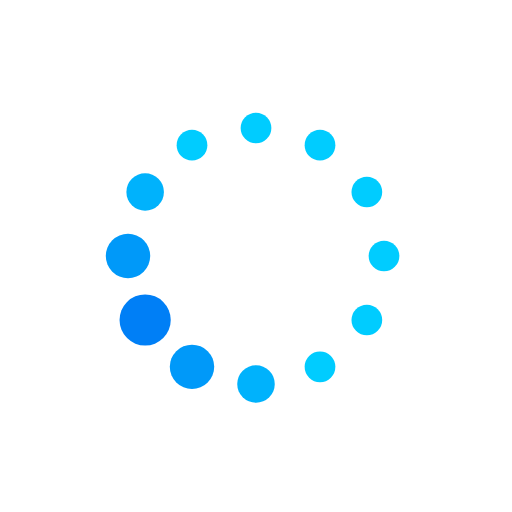
t = 0.00 s
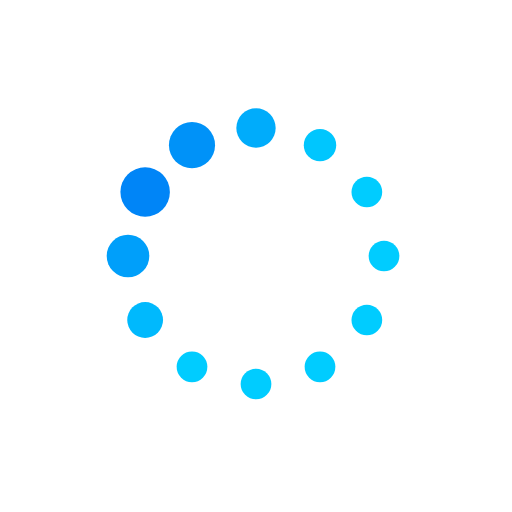
t = 0.19 s
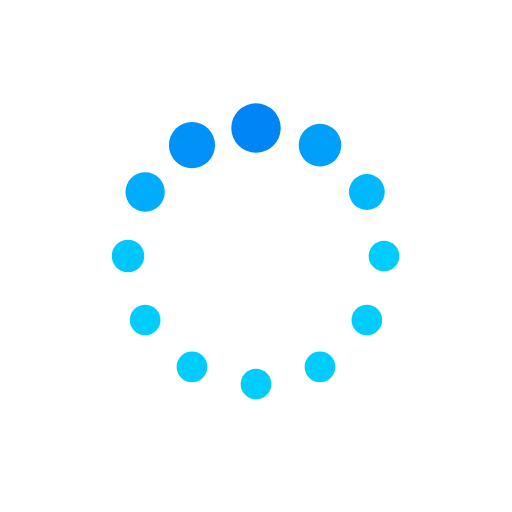
t = 0.31 s
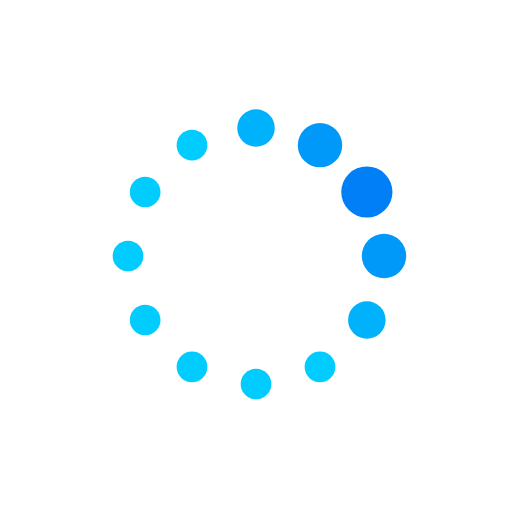
t = 0.50 s
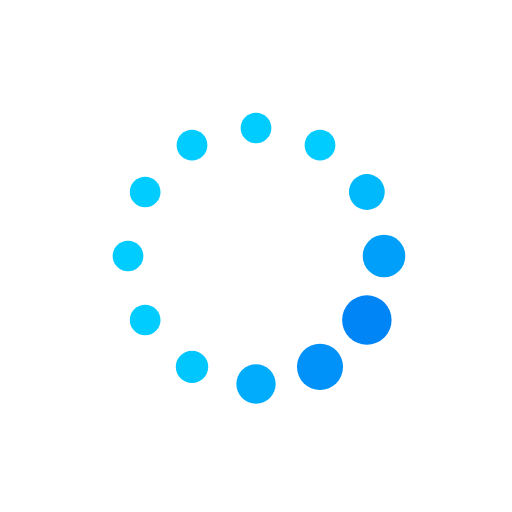
t = 0.69 s
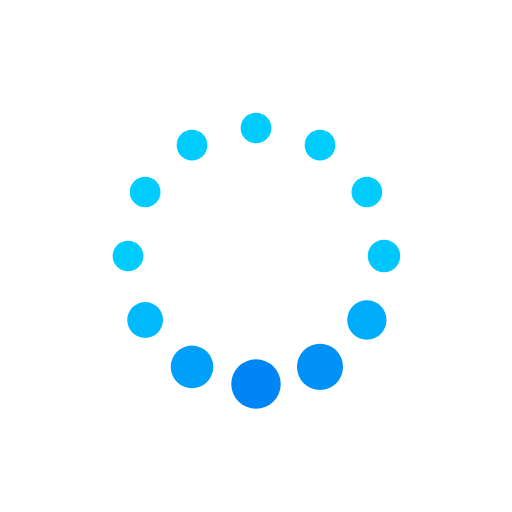
t = 0.81 s

The animated SVG that drew these frames (rendered in a browser with its animation timeline set to each time). Animation: 24 SMIL elements (animate=24); one cycle of 1.00 s, repeats indefinitely.

<svg class="lds-default" width="200px"  height="200px"  xmlns="http://www.w3.org/2000/svg" xmlns:xlink="http://www.w3.org/1999/xlink" viewBox="0 0 100 100" preserveAspectRatio="xMidYMid" style="background: none;"><circle cx="75" cy="50" fill="undefined" r="3">
  <animate attributeName="r" values="3;3;5;3;3" times="0;0.1;0.2;0.3;1" dur="1s" repeatCount="indefinite" begin="-0.917s"></animate>
  <animate attributeName="fill" values="#00ccff;#00ccff;#007ff6;#00ccff;#00ccff" repeatCount="indefinite" times="0;0.1;0.2;0.3;1" dur="1s" begin="-0.917s"></animate>
</circle><circle cx="71.651" cy="62.5" fill="undefined" r="3">
  <animate attributeName="r" values="3;3;5;3;3" times="0;0.1;0.2;0.3;1" dur="1s" repeatCount="indefinite" begin="-0.833s"></animate>
  <animate attributeName="fill" values="#00ccff;#00ccff;#007ff6;#00ccff;#00ccff" repeatCount="indefinite" times="0;0.1;0.2;0.3;1" dur="1s" begin="-0.833s"></animate>
</circle><circle cx="62.5" cy="71.651" fill="undefined" r="3.26826">
  <animate attributeName="r" values="3;3;5;3;3" times="0;0.1;0.2;0.3;1" dur="1s" repeatCount="indefinite" begin="-0.75s"></animate>
  <animate attributeName="fill" values="#00ccff;#00ccff;#007ff6;#00ccff;#00ccff" repeatCount="indefinite" times="0;0.1;0.2;0.3;1" dur="1s" begin="-0.75s"></animate>
</circle><circle cx="50" cy="75" fill="undefined" r="3.93226">
  <animate attributeName="r" values="3;3;5;3;3" times="0;0.1;0.2;0.3;1" dur="1s" repeatCount="indefinite" begin="-0.667s"></animate>
  <animate attributeName="fill" values="#00ccff;#00ccff;#007ff6;#00ccff;#00ccff" repeatCount="indefinite" times="0;0.1;0.2;0.3;1" dur="1s" begin="-0.667s"></animate>
</circle><circle cx="37.5" cy="71.651" fill="undefined" r="4.60426">
  <animate attributeName="r" values="3;3;5;3;3" times="0;0.1;0.2;0.3;1" dur="1s" repeatCount="indefinite" begin="-0.583s"></animate>
  <animate attributeName="fill" values="#00ccff;#00ccff;#007ff6;#00ccff;#00ccff" repeatCount="indefinite" times="0;0.1;0.2;0.3;1" dur="1s" begin="-0.583s"></animate>
</circle><circle cx="28.349" cy="62.5" fill="undefined" r="4.73174">
  <animate attributeName="r" values="3;3;5;3;3" times="0;0.1;0.2;0.3;1" dur="1s" repeatCount="indefinite" begin="-0.5s"></animate>
  <animate attributeName="fill" values="#00ccff;#00ccff;#007ff6;#00ccff;#00ccff" repeatCount="indefinite" times="0;0.1;0.2;0.3;1" dur="1s" begin="-0.5s"></animate>
</circle><circle cx="25" cy="50" fill="undefined" r="4.06774">
  <animate attributeName="r" values="3;3;5;3;3" times="0;0.1;0.2;0.3;1" dur="1s" repeatCount="indefinite" begin="-0.417s"></animate>
  <animate attributeName="fill" values="#00ccff;#00ccff;#007ff6;#00ccff;#00ccff" repeatCount="indefinite" times="0;0.1;0.2;0.3;1" dur="1s" begin="-0.417s"></animate>
</circle><circle cx="28.349" cy="37.5" fill="undefined" r="3.39574">
  <animate attributeName="r" values="3;3;5;3;3" times="0;0.1;0.2;0.3;1" dur="1s" repeatCount="indefinite" begin="-0.333s"></animate>
  <animate attributeName="fill" values="#00ccff;#00ccff;#007ff6;#00ccff;#00ccff" repeatCount="indefinite" times="0;0.1;0.2;0.3;1" dur="1s" begin="-0.333s"></animate>
</circle><circle cx="37.5" cy="28.349" fill="undefined" r="3">
  <animate attributeName="r" values="3;3;5;3;3" times="0;0.1;0.2;0.3;1" dur="1s" repeatCount="indefinite" begin="-0.25s"></animate>
  <animate attributeName="fill" values="#00ccff;#00ccff;#007ff6;#00ccff;#00ccff" repeatCount="indefinite" times="0;0.1;0.2;0.3;1" dur="1s" begin="-0.25s"></animate>
</circle><circle cx="50" cy="25" fill="undefined" r="3">
  <animate attributeName="r" values="3;3;5;3;3" times="0;0.1;0.2;0.3;1" dur="1s" repeatCount="indefinite" begin="-0.167s"></animate>
  <animate attributeName="fill" values="#00ccff;#00ccff;#007ff6;#00ccff;#00ccff" repeatCount="indefinite" times="0;0.1;0.2;0.3;1" dur="1s" begin="-0.167s"></animate>
</circle><circle cx="62.5" cy="28.349" fill="undefined" r="3">
  <animate attributeName="r" values="3;3;5;3;3" times="0;0.1;0.2;0.3;1" dur="1s" repeatCount="indefinite" begin="-0.083s"></animate>
  <animate attributeName="fill" values="#00ccff;#00ccff;#007ff6;#00ccff;#00ccff" repeatCount="indefinite" times="0;0.1;0.2;0.3;1" dur="1s" begin="-0.083s"></animate>
</circle><circle cx="71.651" cy="37.5" fill="undefined" r="3">
  <animate attributeName="r" values="3;3;5;3;3" times="0;0.1;0.2;0.3;1" dur="1s" repeatCount="indefinite" begin="0s"></animate>
  <animate attributeName="fill" values="#00ccff;#00ccff;#007ff6;#00ccff;#00ccff" repeatCount="indefinite" times="0;0.1;0.2;0.3;1" dur="1s" begin="0s"></animate>
</circle></svg>
